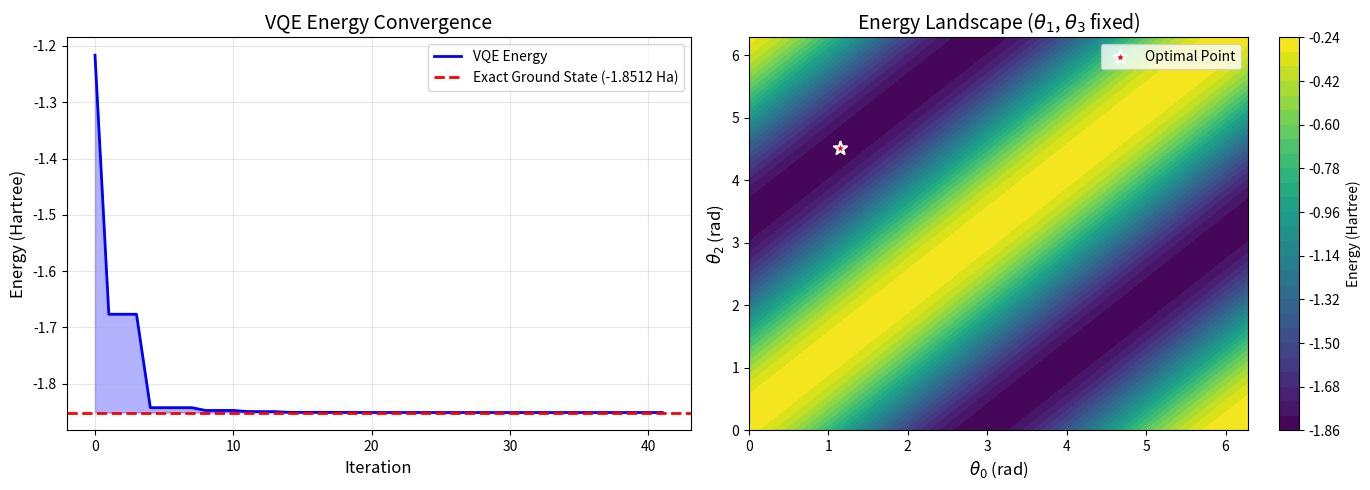

Here is the Python script that generated this plot:
import numpy as np
from scipy.optimize import minimize
import matplotlib.pyplot as plt

# Define Pauli matrices
I = np.array([[1, 0], [0, 1]], dtype=complex)
X = np.array([[0, 1], [1, 0]], dtype=complex)
Y = np.array([[0, -1j], [1j, 0]], dtype=complex)
Z = np.array([[1, 0], [0, -1]], dtype=complex)

def tensor(A, B):
    """Compute tensor product of two matrices."""
    return np.kron(A, B)

# Build the 2-qubit Hamiltonian for H2-like system
# Coefficients approximating H2 at equilibrium bond length
g0 = -0.4804
g1 = 0.3435
g2 = -0.4347
g3 = 0.5716
g4 = 0.0910
g5 = 0.0910

# Construct Hamiltonian
H = (g0 * tensor(I, I) + 
     g1 * tensor(Z, I) + 
     g2 * tensor(I, Z) + 
     g3 * tensor(Z, Z) + 
     g4 * tensor(X, X) + 
     g5 * tensor(Y, Y))

# Compute exact ground state energy via diagonalization
eigenvalues, eigenvectors = np.linalg.eigh(H)
exact_ground_energy = eigenvalues[0]
print(f"Exact ground state energy: {exact_ground_energy:.6f} Hartree")

def Ry(theta):
    """Single-qubit Y-rotation gate."""
    return np.array([
        [np.cos(theta/2), -np.sin(theta/2)],
        [np.sin(theta/2), np.cos(theta/2)]
    ], dtype=complex)

# CNOT gate (control on qubit 0, target on qubit 1)
CNOT = np.array([
    [1, 0, 0, 0],
    [0, 1, 0, 0],
    [0, 0, 0, 1],
    [0, 0, 1, 0]
], dtype=complex)

def ansatz(theta):
    """
    Hardware-efficient ansatz for 2 qubits.
    theta: array of 4 parameters [theta0, theta1, theta2, theta3]
    Returns: 4-dimensional state vector
    """
    # Initial state |00>
    psi = np.array([1, 0, 0, 0], dtype=complex)
    
    # First layer: Ry rotations
    U1 = tensor(Ry(theta[0]), Ry(theta[1]))
    psi = U1 @ psi
    
    # Entangling layer: CNOT
    psi = CNOT @ psi
    
    # Second layer: Ry rotations
    U2 = tensor(Ry(theta[2]), Ry(theta[3]))
    psi = U2 @ psi
    
    # Second entangling layer: CNOT
    psi = CNOT @ psi
    
    return psi

def expectation_value(theta):
    """Compute <psi(theta)|H|psi(theta)>."""
    psi = ansatz(theta)
    return np.real(np.conj(psi) @ H @ psi)

# Store optimization history
energy_history = []

def callback(theta):
    """Callback to record energy at each iteration."""
    energy = expectation_value(theta)
    energy_history.append(energy)

# Initial random parameters
np.random.seed(42)
theta_init = np.random.uniform(0, 2*np.pi, 4)

print(f"Initial parameters: {theta_init}")
print(f"Initial energy: {expectation_value(theta_init):.6f} Hartree")

# Run VQE optimization
result = minimize(
    expectation_value,
    theta_init,
    method='COBYLA',
    callback=callback,
    options={'maxiter': 200, 'rhobeg': 0.5}
)

# Add final energy to history
energy_history.append(result.fun)

print(f"\nOptimization completed!")
print(f"Optimal parameters: {result.x}")
print(f"VQE ground state energy: {result.fun:.6f} Hartree")
print(f"Exact ground state energy: {exact_ground_energy:.6f} Hartree")
print(f"Error: {abs(result.fun - exact_ground_energy):.6f} Hartree")
print(f"Number of iterations: {result.nfev}")

fig, (ax1, ax2) = plt.subplots(1, 2, figsize=(14, 5))

# Plot 1: Energy convergence
iterations = np.arange(len(energy_history))
ax1.plot(iterations, energy_history, 'b-', linewidth=2, label='VQE Energy')
ax1.axhline(y=exact_ground_energy, color='r', linestyle='--', linewidth=2, 
            label=f'Exact Ground State ({exact_ground_energy:.4f} Ha)')
ax1.fill_between(iterations, energy_history, exact_ground_energy, alpha=0.3, color='blue')
ax1.set_xlabel('Iteration', fontsize=12)
ax1.set_ylabel('Energy (Hartree)', fontsize=12)
ax1.set_title('VQE Energy Convergence', fontsize=14)
ax1.legend(loc='upper right', fontsize=10)
ax1.grid(True, alpha=0.3)

# Plot 2: Energy landscape (2D slice through parameter space)
theta_opt = result.x
theta0_range = np.linspace(0, 2*np.pi, 50)
theta2_range = np.linspace(0, 2*np.pi, 50)
T0, T2 = np.meshgrid(theta0_range, theta2_range)

# Compute energy landscape (fixing theta1 and theta3 at optimal values)
energy_landscape = np.zeros_like(T0)
for i in range(len(theta0_range)):
    for j in range(len(theta2_range)):
        params = np.array([theta0_range[i], theta_opt[1], theta2_range[j], theta_opt[3]])
        energy_landscape[j, i] = expectation_value(params)

contour = ax2.contourf(T0, T2, energy_landscape, levels=30, cmap='viridis')
plt.colorbar(contour, ax=ax2, label='Energy (Hartree)')
ax2.scatter([theta_opt[0]], [theta_opt[2]], color='red', s=100, marker='*', 
            label='Optimal Point', zorder=5, edgecolors='white', linewidths=1.5)
ax2.set_xlabel(r'$\theta_0$ (rad)', fontsize=12)
ax2.set_ylabel(r'$\theta_2$ (rad)', fontsize=12)
ax2.set_title(r'Energy Landscape ($\theta_1$, $\theta_3$ fixed)', fontsize=14)
ax2.legend(loc='upper right', fontsize=10)

plt.tight_layout()
plt.savefig('plot.png', dpi=150, bbox_inches='tight')
plt.show()

print("\nPlot saved to 'plot.png'")

# Get the VQE optimized state
psi_vqe = ansatz(result.x)

# Get the exact ground state
psi_exact = eigenvectors[:, 0]

# Compute fidelity (overlap squared)
fidelity = np.abs(np.conj(psi_vqe) @ psi_exact)**2

print("Quantum State Analysis")
print("=" * 50)
print(f"\nVQE State |ψ_VQE⟩ amplitudes:")
for i, amp in enumerate(psi_vqe):
    basis = format(i, '02b')
    print(f"  |{basis}⟩: {amp.real:+.4f} {amp.imag:+.4f}i  (prob: {np.abs(amp)**2:.4f})")

print(f"\nExact Ground State |ψ_exact⟩ amplitudes:")
for i, amp in enumerate(psi_exact):
    basis = format(i, '02b')
    print(f"  |{basis}⟩: {amp.real:+.4f} {amp.imag:+.4f}i  (prob: {np.abs(amp)**2:.4f})")

print(f"\nState Fidelity: |⟨ψ_VQE|ψ_exact⟩|² = {fidelity:.6f}")
print(f"Energy Error: {abs(result.fun - exact_ground_energy)*1000:.3f} mHartree")